The GitHub repository BOUCHAIB-EL-HAIDI/A2_S2_B1_dL_image_classification contains a labelled image folder "split" with 6 categories: buildings, forest, glacier, mountain, sea, street. Examples follow, each with its label.

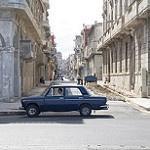
Label: street

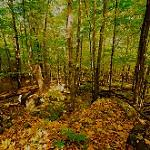
Label: forest

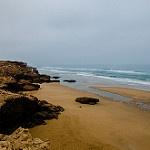
Label: sea

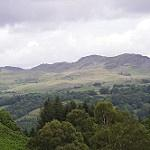
Label: mountain

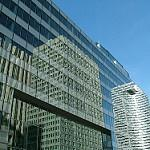
Label: buildings

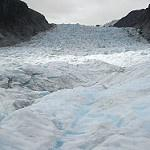
Label: glacier
